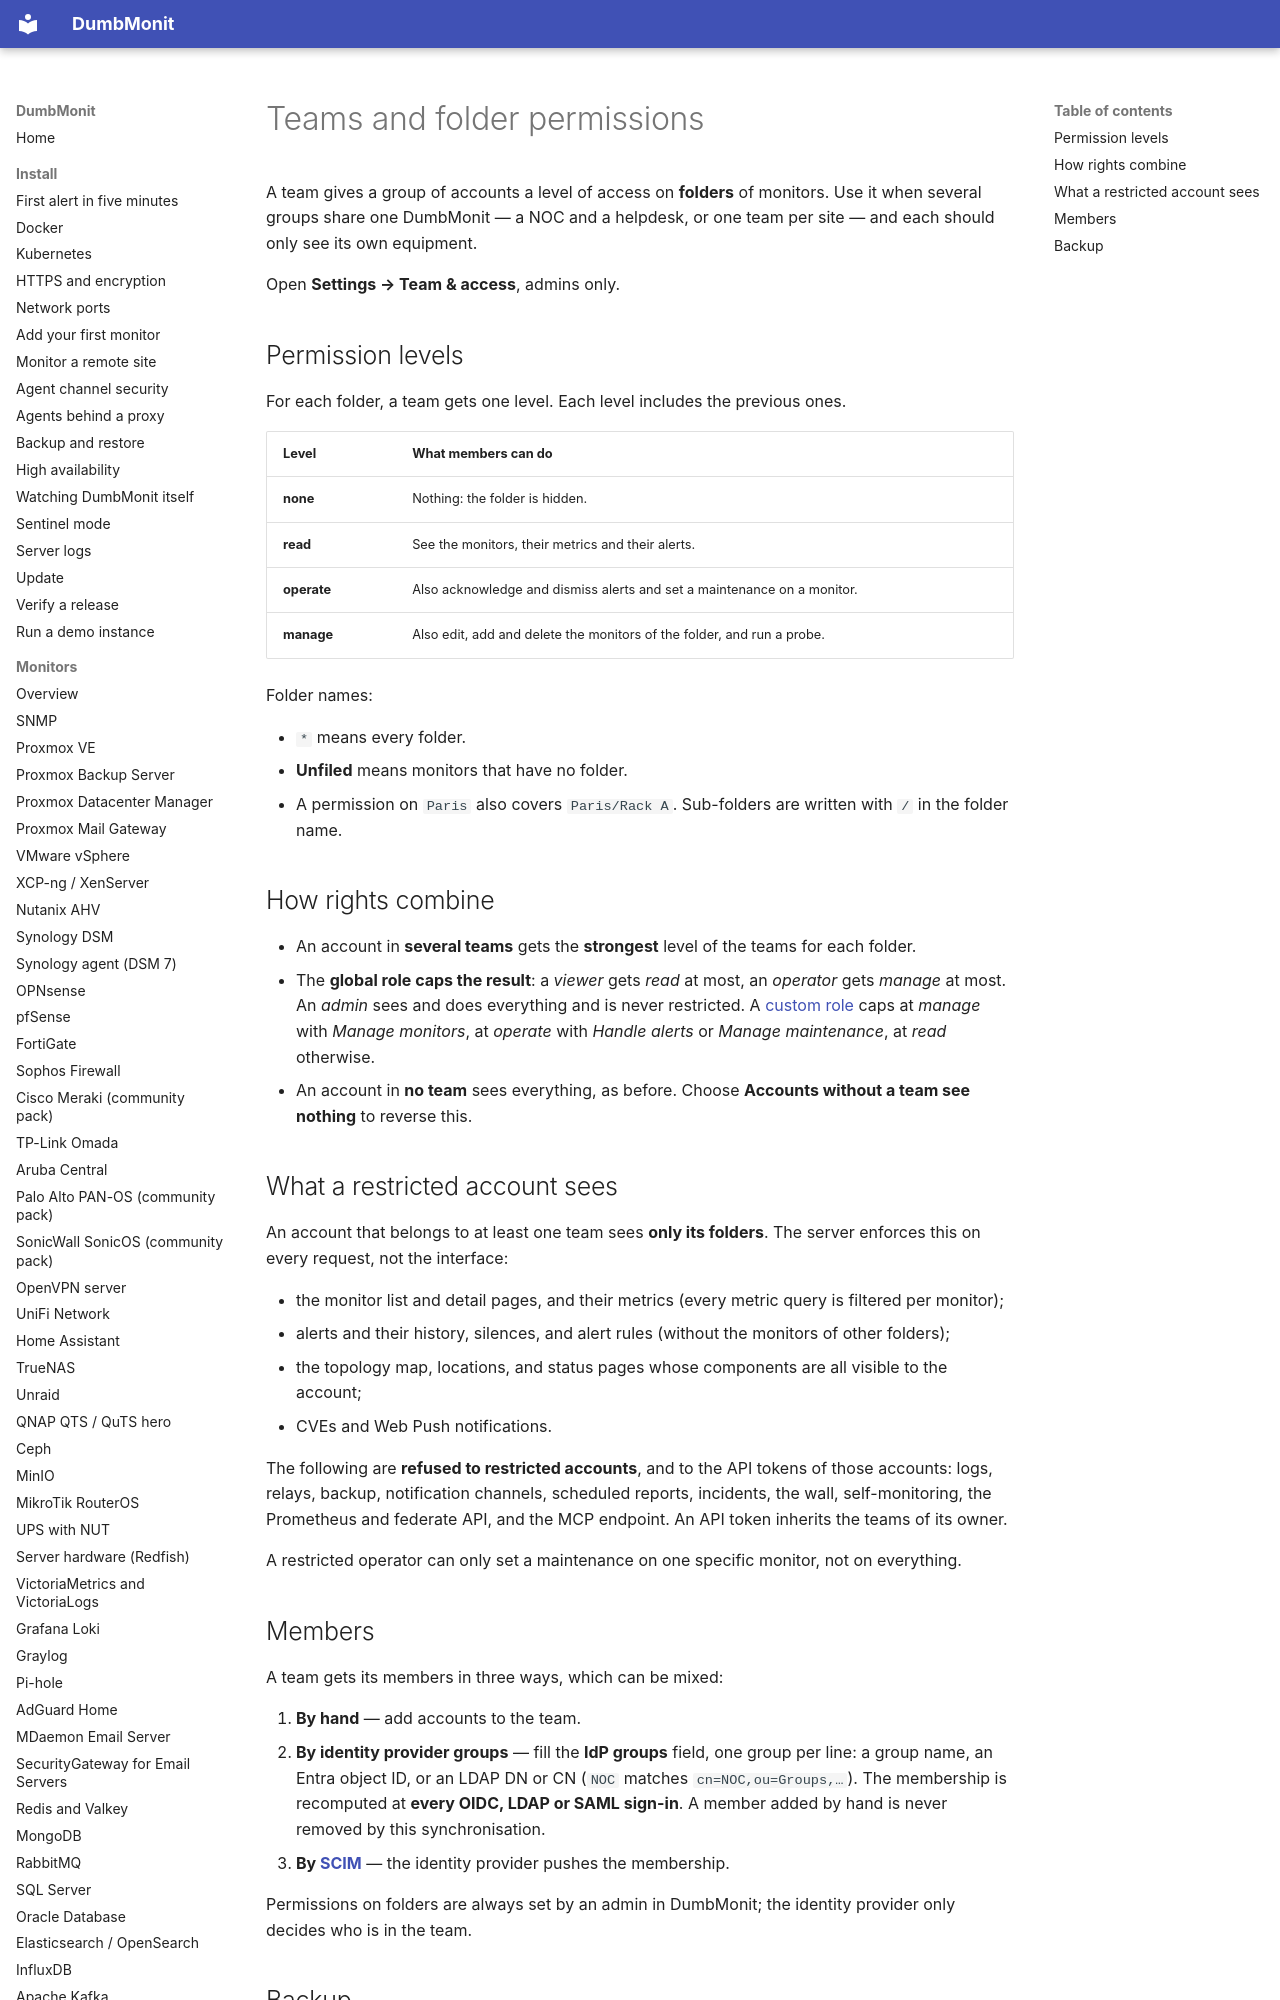

repository: Deni7/dumbmonit · page: using/teams/index.html · generator: mkdocs

# Teams and folder permissions

A team gives a group of accounts a level of access on **folders** of monitors.
Use it when several groups share one DumbMonit — a NOC and a helpdesk, or one
team per site — and each should only see its own equipment.

Open **Settings → Team & access**, admins only.

## Permission levels

For each folder, a team gets one level. Each level includes the previous ones.

| Level | What members can do |
|---|---|
| **none** | Nothing: the folder is hidden. |
| **read** | See the monitors, their metrics and their alerts. |
| **operate** | Also acknowledge and dismiss alerts and set a maintenance on a monitor. |
| **manage** | Also edit, add and delete the monitors of the folder, and run a probe. |

Folder names:

- `*` means every folder.
- **Unfiled** means monitors that have no folder.
- A permission on `Paris` also covers `Paris/Rack A`. Sub-folders are written
  with `/` in the folder name.
